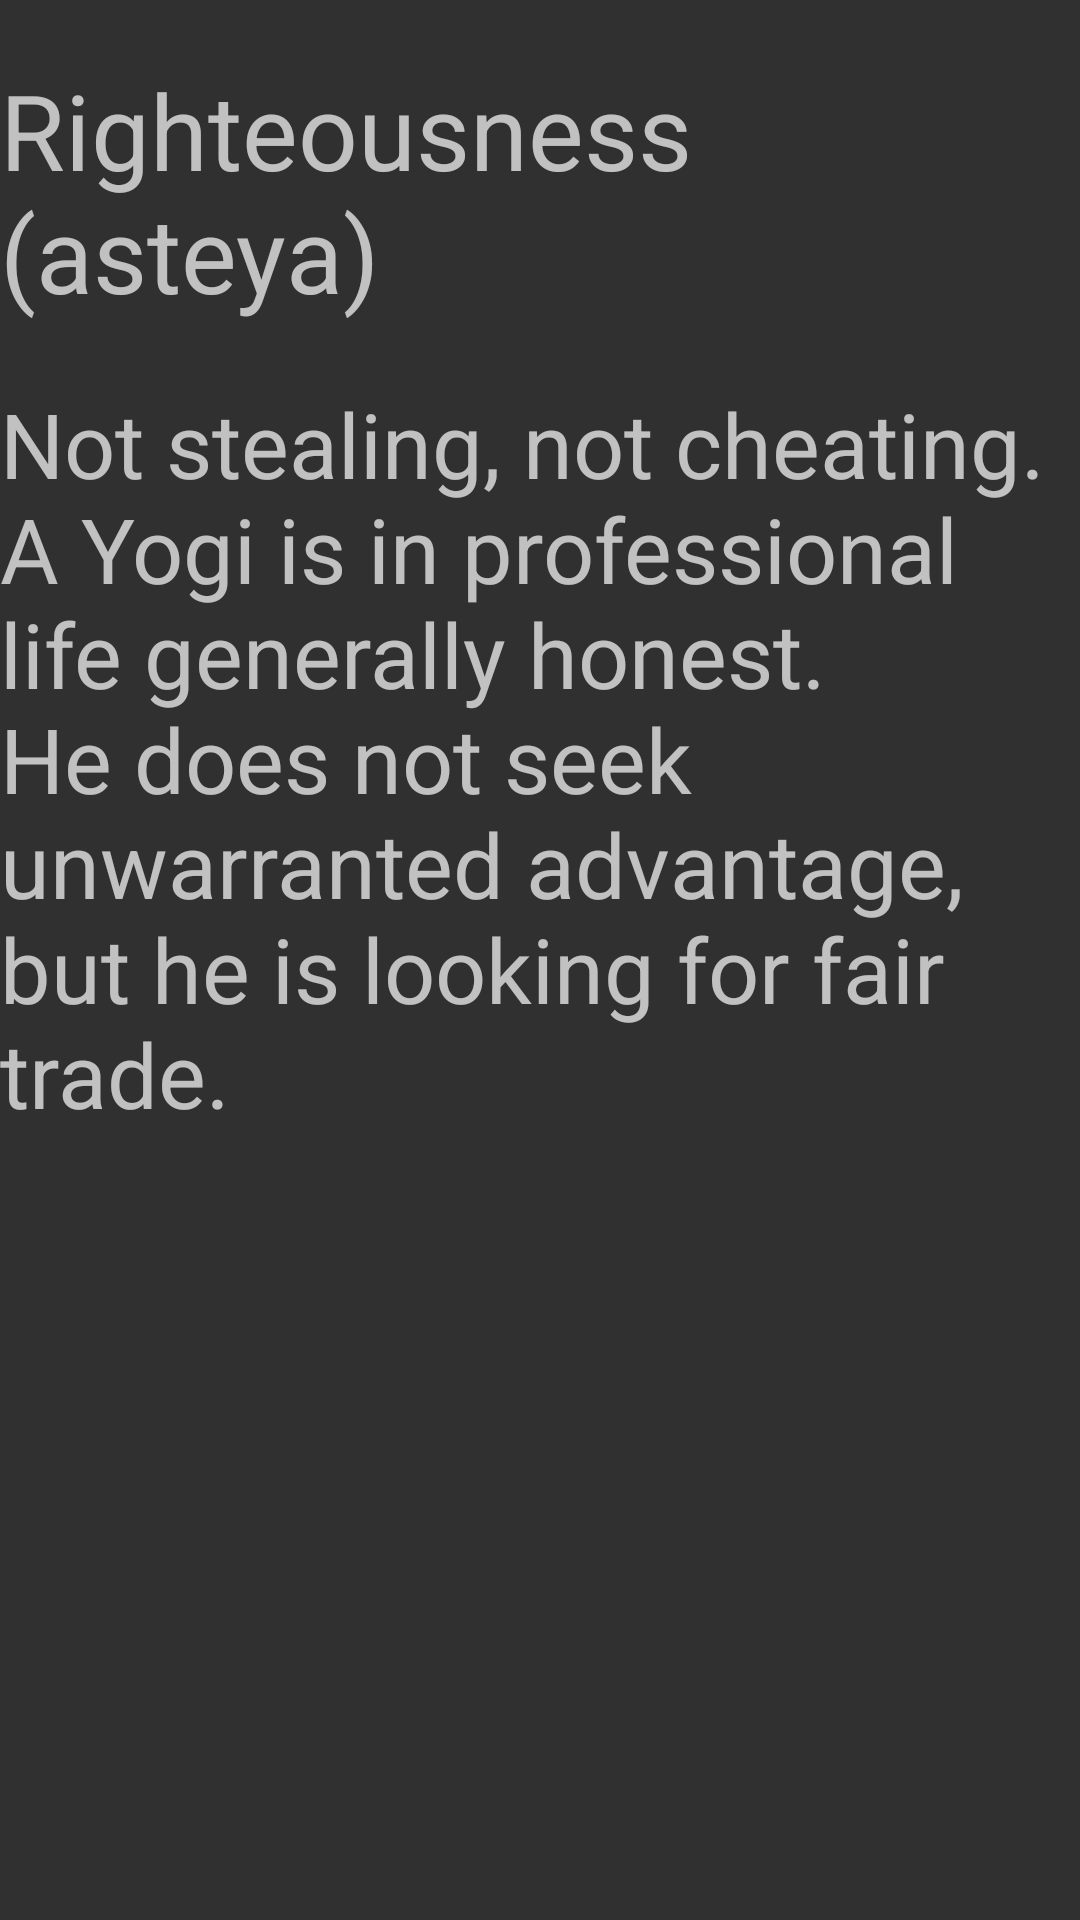

This screen was rendered from an Android layout file. Write that file and the resources it references.
<!-- AndroidManifest.xml: application theme Theme.AppCompat -->
<!-- res/layout/fragment_princ_yoga3.xml -->
<?xml version="1.0" encoding="utf-8"?>
<RelativeLayout xmlns:android="http://schemas.android.com/apk/res/android"
    xmlns:tools="http://schemas.android.com/tools"
    android:layout_width="match_parent"
    android:layout_height="match_parent"
    tools:context=".PrincYoga3">

    <TextView
        android:layout_width="match_parent"
        android:layout_height="wrap_content"
        android:text="@string/asteya_title"
        android:textSize="35sp"
        android:layout_marginTop="20dp"
        android:id="@+id/asteya_title"
        />
    <TextView
        android:layout_width="match_parent"
        android:layout_height="wrap_content"
        android:layout_below="@id/asteya_title"
        android:text="@string/asteya_des"
        android:textSize="30sp"
        android:layout_marginTop="20dp"
        />

</RelativeLayout>
<!-- resources referenced by this layout -->
<resources>
  <string name="asteya_des">Not stealing, not cheating. A Yogi is in professional life generally honest. He does not seek unwarranted advantage, but he is looking for fair trade.
  </string>
  <string name="asteya_title">Righteousness (asteya)</string>
</resources>
